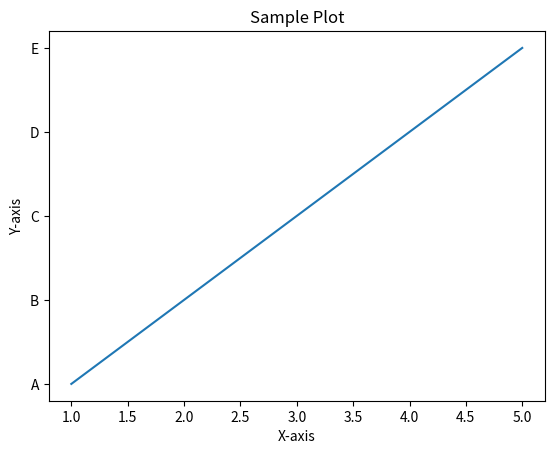

Recreate this plot in Python.
import matplotlib.pyplot as plt
x= [1,2,3,4,5]
y= ["A", "B", "C", "D", "E"]
plt.plot(x, y)
plt.title("Sample Plot")
plt.xlabel("X-axis")
plt.ylabel("Y-axis")
plt.show()
